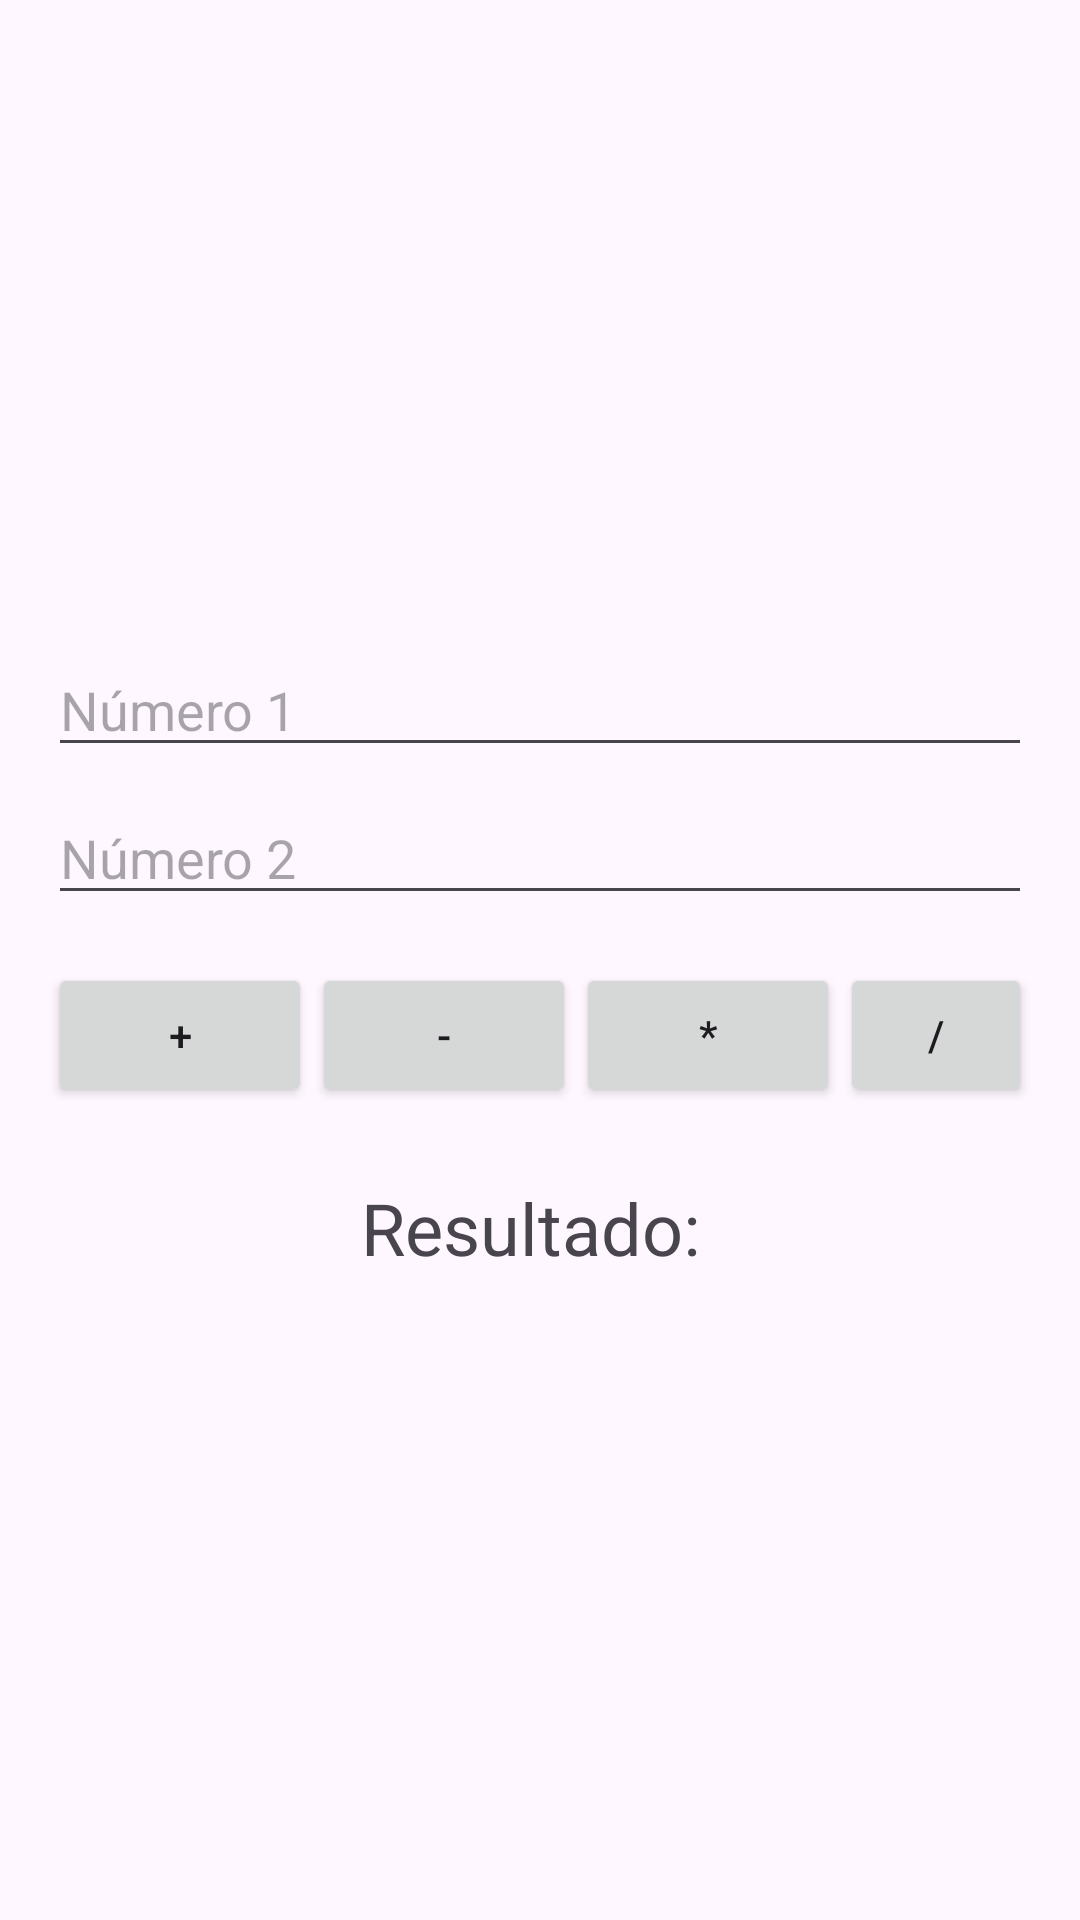

Write the Android layout XML for this screen, with the resource values it uses.
<!-- AndroidManifest.xml: application theme Theme.MiAppFuturista -->
<!-- res/layout/activity_calculadora.xml -->
<?xml version="1.0" encoding="utf-8"?>
<LinearLayout xmlns:android="http://schemas.android.com/apk/res/android"
    android:layout_width="match_parent"
    android:layout_height="match_parent"
    android:orientation="vertical"
    android:padding="16dp"
    android:gravity="center">

    <EditText
        android:id="@+id/etNum1"
        android:layout_width="match_parent"
        android:layout_height="wrap_content"
        android:hint="Número 1"
        android:inputType="numberDecimal" />

    <EditText
        android:id="@+id/etNum2"
        android:layout_width="match_parent"
        android:layout_height="wrap_content"
        android:hint="Número 2"
        android:inputType="numberDecimal"
        android:layout_marginTop="8dp" />

    <LinearLayout
        android:layout_width="match_parent"
        android:layout_height="wrap_content"
        android:orientation="horizontal"
        android:layout_marginTop="16dp"
        android:gravity="center">

        <Button android:id="@+id/btnSuma" android:layout_width="wrap_content" android:layout_height="wrap_content" android:text="+" />
        <Button android:id="@+id/btnResta" android:layout_width="wrap_content" android:layout_height="wrap_content" android:text="-" />
        <Button android:id="@+id/btnMulti" android:layout_width="wrap_content" android:layout_height="wrap_content" android:text="*" />
        <Button android:id="@+id/btnDivi" android:layout_width="wrap_content" android:layout_height="wrap_content" android:text="/" />
    </LinearLayout>

    <TextView
        android:id="@+id/tvResultadoCalc"
        android:layout_width="wrap_content"
        android:layout_height="wrap_content"
        android:text="Resultado: "
        android:textSize="24sp"
        android:layout_marginTop="24dp" />
</LinearLayout>
<!-- resources referenced by this layout -->
<resources>
  <style name="Theme.MiAppFuturista" parent="Theme.Material3.DayNight.NoActionBar">
          <item name="colorPrimary">@color/neon_cyan</item>
          <item name="colorOnPrimary">@color/bg_dark</item>
          <item name="colorSecondary">@color/neon_purple</item>
          <item name="colorOnSecondary">@color/text_light</item>
          <item name="android:statusBarColor">@color/bg_dark</item>
      </style>
  <color name="neon_cyan">#66FCF1</color>
  <color name="bg_dark">#0B0C10</color>
  <color name="neon_purple">#C026D3</color>
  <color name="text_light">#FFFFFF</color>
</resources>
